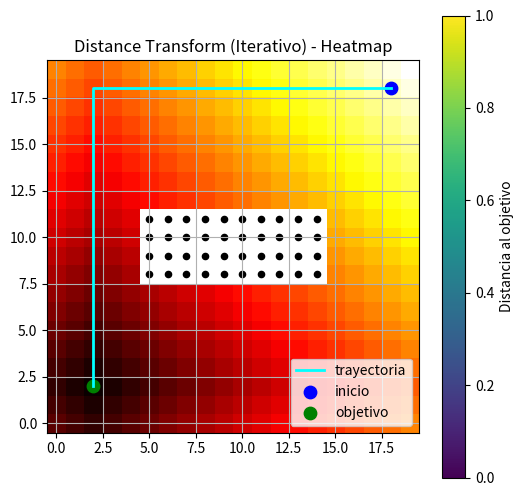

Recreate this plot in Python.
# Distance Transform
import numpy as np
import matplotlib.pyplot as plt

# ==========================================
# MAPA
# ==========================================
grid = np.zeros((20, 20))
grid[8:12, 5:15] = 1 # obstáculo

goal = (2, 2)

# ==========================================
# DISTANCE TRANSFORM (NO ÓPTIMO)
# ==========================================
dist = np.ones_like(grid) * np.inf
dist[goal[1], goal[0]] = 0

print("\nCalculando propagación de distancias (Distance Transform)...")
# propagación iterativa
for iteracion in range(100):
    for x in range(20):
        for y in range(20):
            if grid[y, x] == 0:
                neighbors = []
                for dx, dy in [(-1, 0), (1, 0), (0, -1), (0, 1)]:
                    nx, ny = x + dx, y + dy
                    if 0 <= nx < 20 and 0 <= ny < 20:
                        neighbors.append(dist[ny, nx])
                dist[y, x] = min(dist[y, x], min(neighbors) + 1)

print("Cálculo completado.")

# ==========================================
# SEGUIMIENTO DE CAMINO
# ==========================================
start = (18, 18)
pos = start
path = [pos]

print("\nTrazando ruta por descenso de gradiente...")
for _ in range(200):
    x, y = pos
    neighbors = []
    for dx, dy in [(-1, 0), (1, 0), (0, -1), (0, 1)]:
        nx, ny = x + dx, y + dy
        if 0 <= nx < 20 and 0 <= ny < 20:
            neighbors.append(((nx, ny), dist[ny, nx]))
            
    pos = min(neighbors, key=lambda item: item[1])[0]
    path.append(pos)
    
    if pos == goal:
        break

path = np.array(path)

print("\n" + "="*45)
print(f"| {'RESULTADO DISTANCE TRANSFORM':^41} |")
print("="*45)
print(f"| {'Inicio':<20} | {str(start):<18} |")
print(f"| {'Meta (Origen del campo)':<20} | {str(goal):<18} |")
print(f"| {'Pasos de la ruta':<20} | {len(path):<18} |")
print("-" * 45 + "\n")

# ==========================================
# VISUALIZACIÓN (MAPA DE CALOR)
# ==========================================
plt.figure(figsize=(6, 6))

# heatmap de distancias
plt.imshow(dist, origin='lower', cmap='hot')

# obstáculos (en negro)
obs_y, obs_x = np.where(grid == 1)
plt.scatter(obs_x, obs_y, c='black', s=20)

# trayectoria
plt.plot(path[:, 0], path[:, 1], 'cyan', linewidth=2, label="trayectoria")

# puntos inicio/fin
plt.scatter(start[0], start[1], c='blue', s=80, label="inicio")
plt.scatter(goal[0], goal[1], c='green', s=80, label="objetivo")

# detalles visuales
plt.colorbar(label="Distancia al objetivo")
plt.title("Distance Transform (Iterativo) - Heatmap")
plt.legend()
plt.grid(True)
plt.gca().set_aspect('equal')

plt.show()
